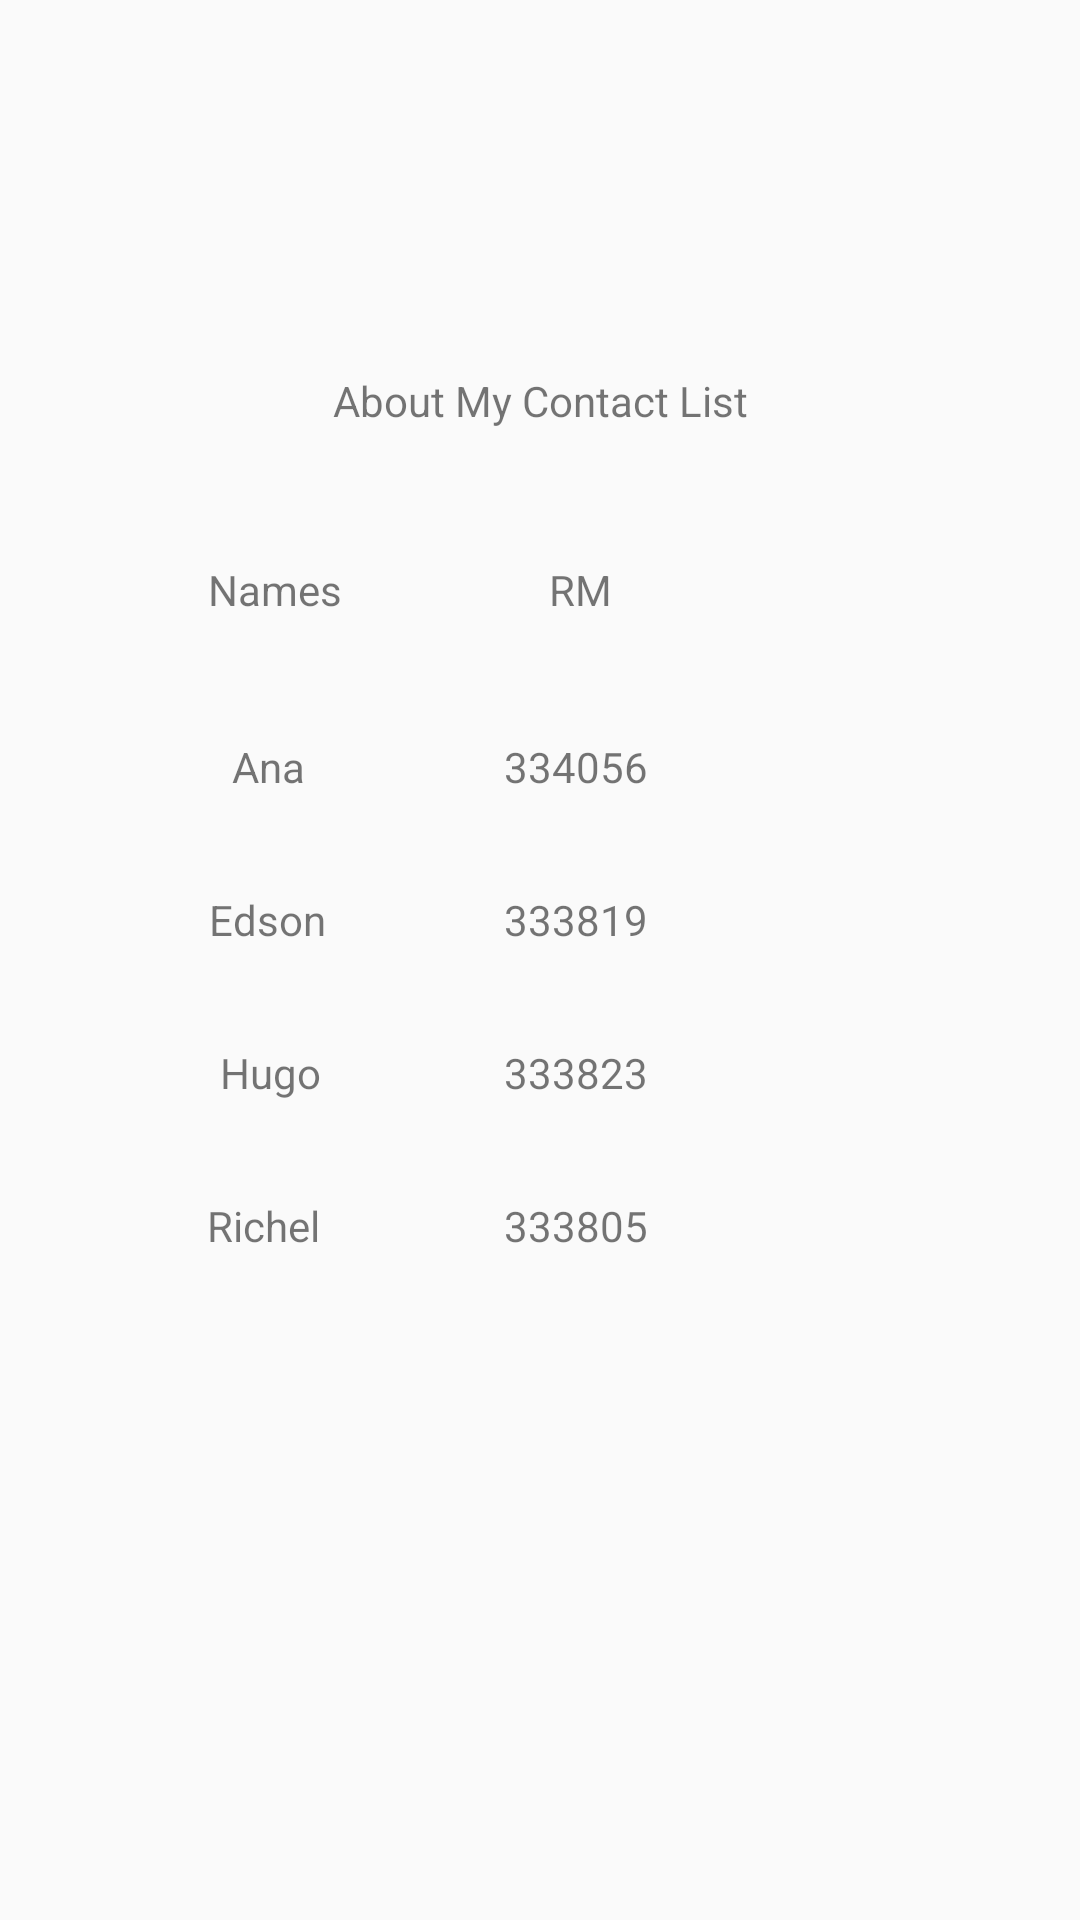

Reconstruct the res/layout file that produces this screen, plus the resources it refers to.
<!-- AndroidManifest.xml: application theme AppTheme -->
<!-- res/layout/activity_about.xml -->
<?xml version="1.0" encoding="utf-8"?>
<androidx.constraintlayout.widget.ConstraintLayout xmlns:android="http://schemas.android.com/apk/res/android"
        xmlns:app="http://schemas.android.com/apk/res-auto"
        xmlns:tools="http://schemas.android.com/tools"
        android:layout_width="match_parent"
        android:layout_height="match_parent"
        tools:context=".AboutActivity">

    <TextView
            android:id="@+id/tvAbout"
            android:layout_width="wrap_content"
            android:layout_height="wrap_content"
            android:layout_marginTop="124dp"
            android:text="About My Contact List"
            app:layout_constraintEnd_toEndOf="parent"
            app:layout_constraintStart_toStartOf="parent"
            app:layout_constraintTop_toTopOf="parent" />

    <TextView
            android:id="@+id/tvName"
            android:layout_width="wrap_content"
            android:layout_height="wrap_content"
            android:layout_marginTop="44dp"
            android:text="Names"
            app:layout_constraintEnd_toStartOf="@+id/tvRM"
            app:layout_constraintStart_toStartOf="parent"
            app:layout_constraintTop_toBottomOf="@+id/tvAbout" />

    <TextView
            android:id="@+id/tvRM"
            android:layout_width="wrap_content"
            android:layout_height="wrap_content"
            android:layout_marginTop="44dp"
            android:layout_marginEnd="156dp"
            android:text="RM"
            app:layout_constraintEnd_toEndOf="parent"
            app:layout_constraintTop_toBottomOf="@+id/tvAbout" />

    <TextView
            android:id="@+id/tvNameAna"
            android:layout_width="wrap_content"
            android:layout_height="wrap_content"
            android:layout_marginTop="40dp"
            android:text="Ana"
            app:layout_constraintEnd_toStartOf="@+id/tvRMAna"
            app:layout_constraintHorizontal_bias="0.538"
            app:layout_constraintStart_toStartOf="parent"
            app:layout_constraintTop_toBottomOf="@+id/tvName" />

    <TextView
            android:id="@+id/tvNameEdson"
            android:layout_width="wrap_content"
            android:layout_height="wrap_content"
            android:layout_marginTop="32dp"
            android:text="Edson"
            app:layout_constraintEnd_toStartOf="@+id/tvRMEdson"
            app:layout_constraintHorizontal_bias="0.54"
            app:layout_constraintStart_toStartOf="parent"
            app:layout_constraintTop_toBottomOf="@+id/tvNameAna" />

    <TextView
            android:id="@+id/tvNameHugo"
            android:layout_width="wrap_content"
            android:layout_height="wrap_content"
            android:layout_marginTop="32dp"
            android:text="Hugo"
            app:layout_constraintEnd_toStartOf="@+id/tvRMHugo"
            app:layout_constraintHorizontal_bias="0.545"
            app:layout_constraintStart_toStartOf="parent"
            app:layout_constraintTop_toBottomOf="@+id/tvNameEdson" />

    <TextView
            android:id="@+id/tvNameRichel"
            android:layout_width="wrap_content"
            android:layout_height="wrap_content"
            android:layout_marginTop="32dp"
            android:text="Richel"
            app:layout_constraintEnd_toStartOf="@+id/tvRMRichel"
            app:layout_constraintHorizontal_bias="0.53"
            app:layout_constraintStart_toStartOf="parent"
            app:layout_constraintTop_toBottomOf="@+id/tvNameHugo" />

    <TextView
            android:id="@+id/tvRMAna"
            android:layout_width="wrap_content"
            android:layout_height="wrap_content"
            android:layout_marginTop="40dp"
            android:layout_marginEnd="144dp"
            android:text="334056"
            app:layout_constraintEnd_toEndOf="parent"
            app:layout_constraintTop_toBottomOf="@+id/tvRM" />

    <TextView
            android:id="@+id/tvRMEdson"
            android:layout_width="wrap_content"
            android:layout_height="wrap_content"
            android:layout_marginTop="32dp"
            android:layout_marginEnd="144dp"
            android:text="333819"
            app:layout_constraintEnd_toEndOf="parent"
            app:layout_constraintTop_toBottomOf="@+id/tvRMAna" />

    <TextView
            android:id="@+id/tvRMHugo"
            android:layout_width="wrap_content"
            android:layout_height="wrap_content"
            android:layout_marginTop="32dp"
            android:layout_marginEnd="144dp"
            android:text="333823"
            app:layout_constraintEnd_toEndOf="parent"
            app:layout_constraintTop_toBottomOf="@+id/tvRMEdson" />

    <TextView
            android:id="@+id/tvRMRichel"
            android:layout_width="wrap_content"
            android:layout_height="wrap_content"
            android:layout_marginTop="32dp"
            android:layout_marginEnd="144dp"
            android:text="333805"
            app:layout_constraintEnd_toEndOf="parent"
            app:layout_constraintTop_toBottomOf="@+id/tvRMHugo" />
</androidx.constraintlayout.widget.ConstraintLayout>
<!-- resources referenced by this layout -->
<resources>
  <style name="AppTheme" parent="Theme.AppCompat.Light.DarkActionBar">
          
          <item name="colorPrimary">@color/colorPrimary</item>
          <item name="colorPrimaryDark">@color/colorPrimaryDark</item>
          <item name="colorAccent">@color/colorAccent</item>
      </style>
  <color name="colorPrimary">#FF5722</color>
  <color name="colorPrimaryDark">#E64A19</color>
  <color name="colorAccent">#CDDC39</color>
</resources>
